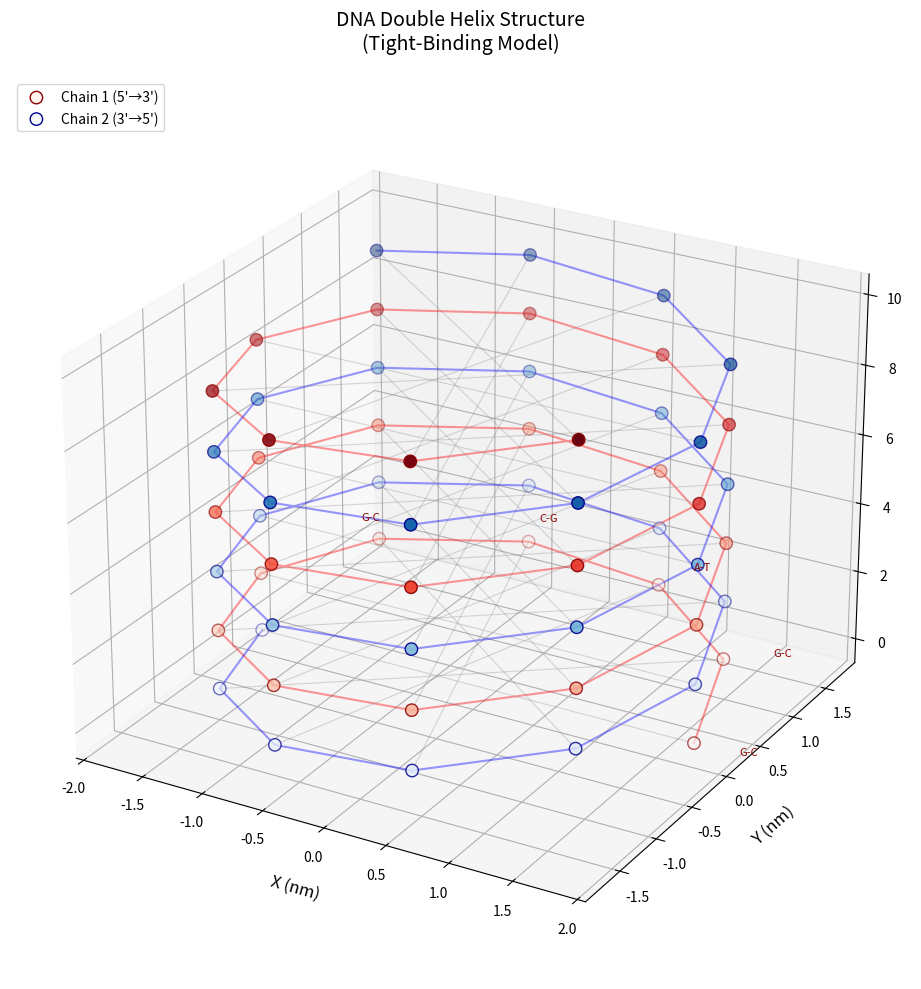
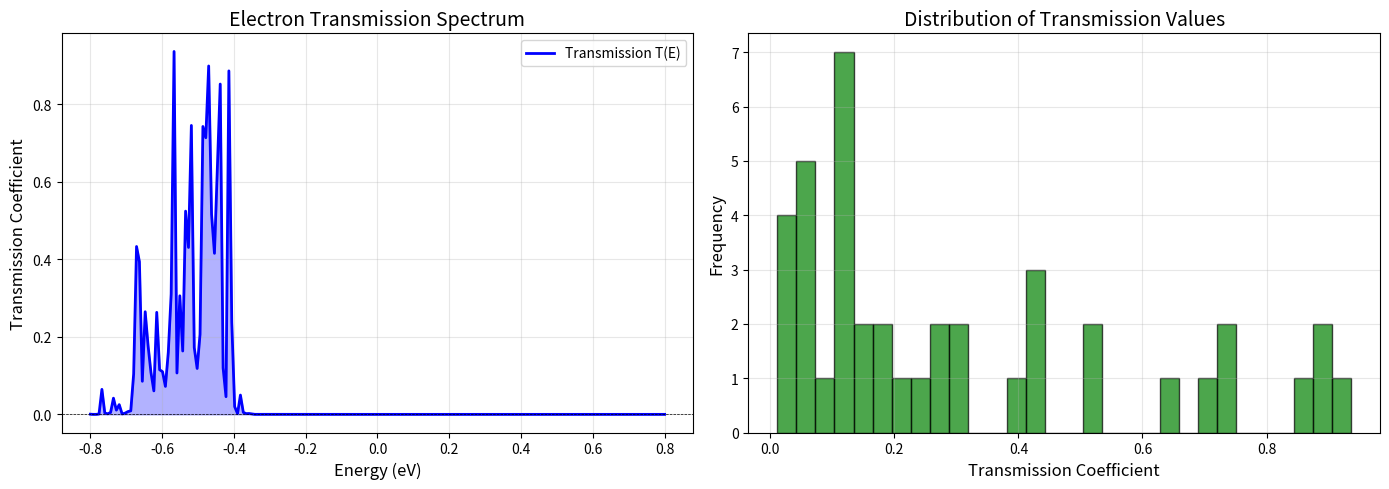
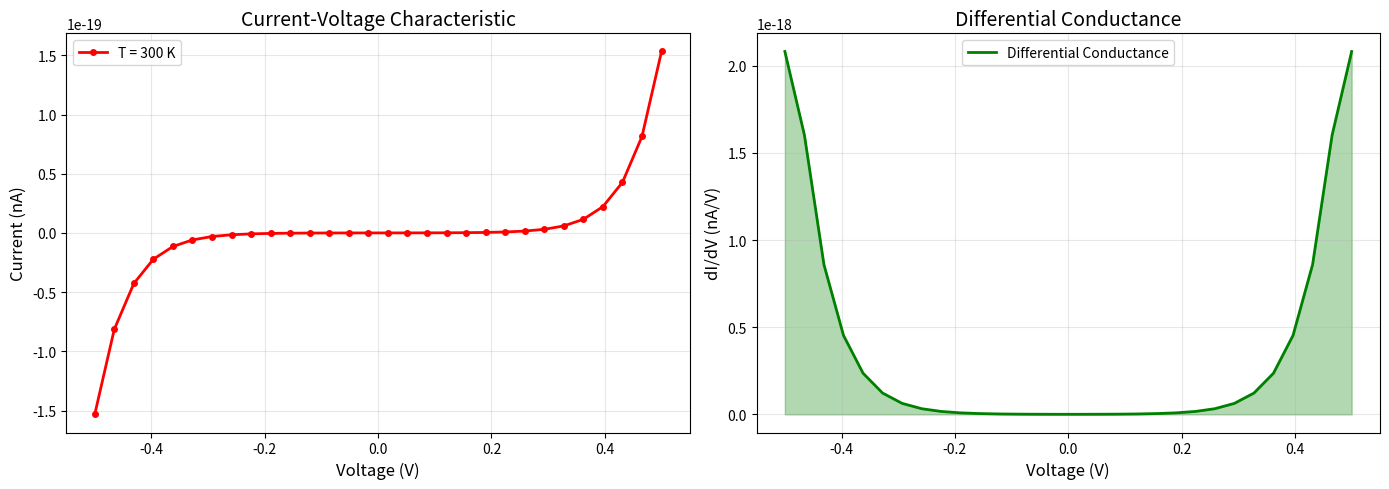
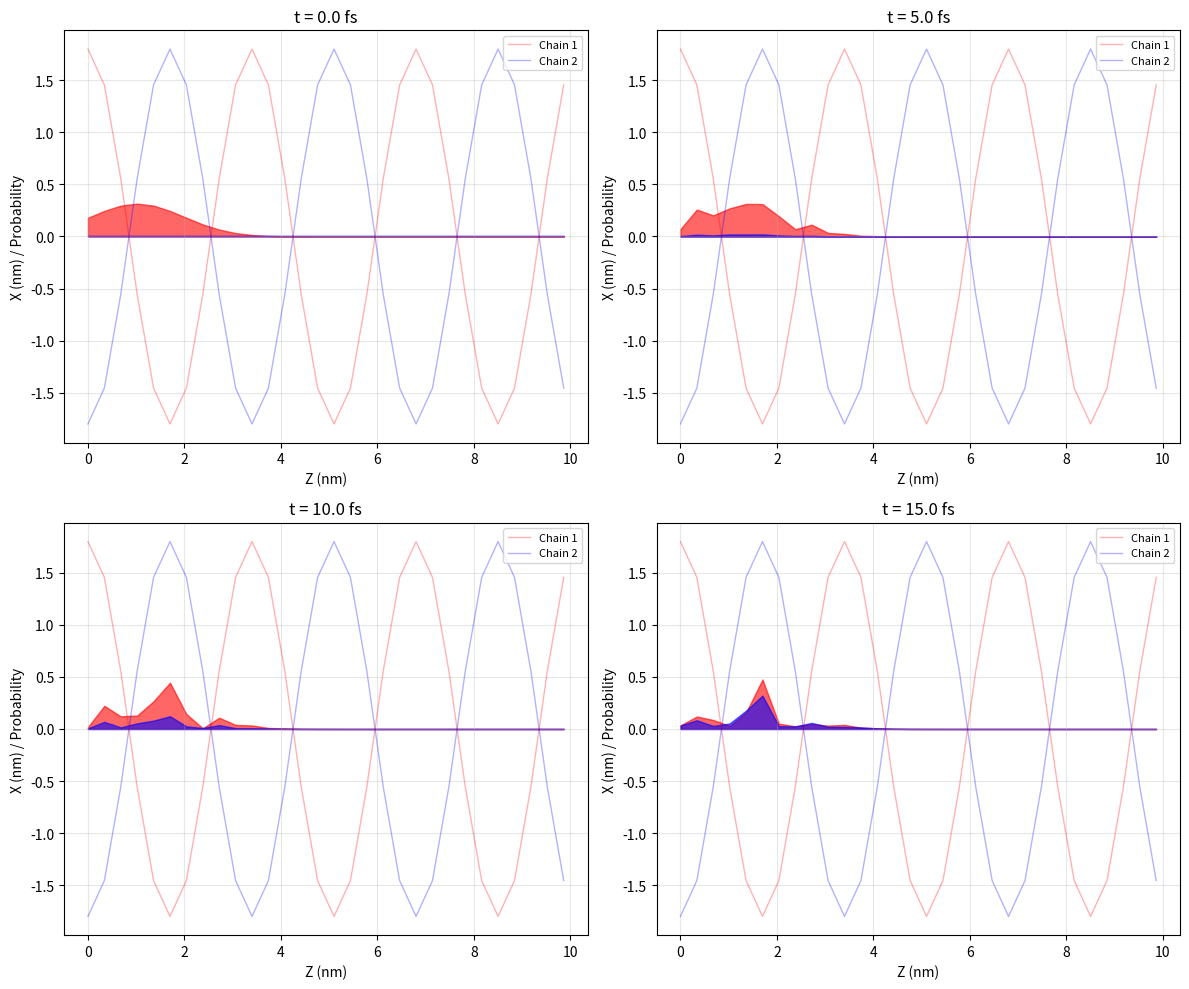
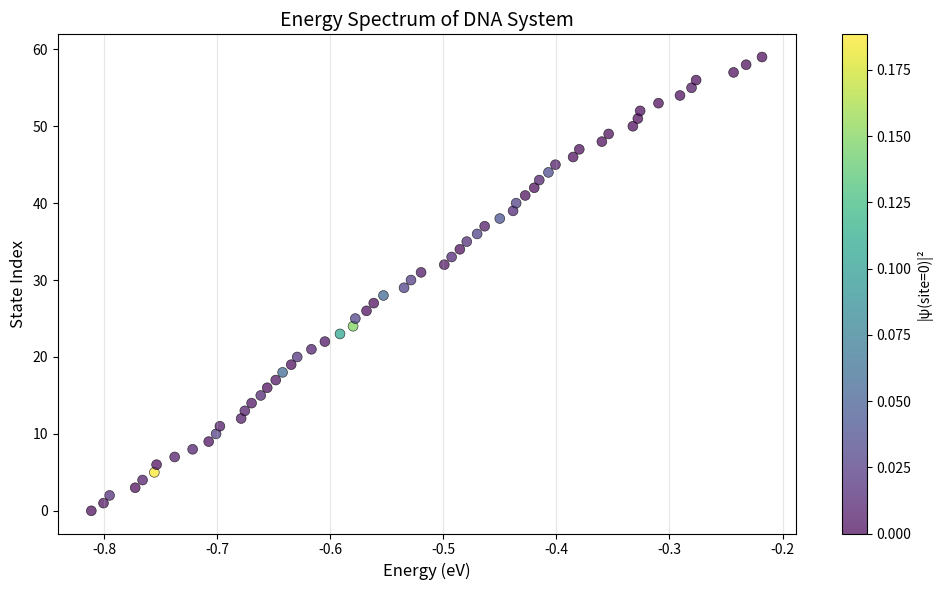

Reproduce these figures in Python, in order.
"""
DNA 双螺旋输运过程模拟 - 基于紧束缚模型和量子输运理论
===========================================================
本程序模拟电子在 DNA 双螺旋结构中的量子输运过程，包括:
1. DNA 双螺旋几何结构构建
2. 紧束缚哈密顿量构造
3. 非平衡格林函数 (NEGF) 方法计算透射系数
4. 温度相关的电流 - 电压特性
5. 波函数传播可视化

作者：AI Assistant
日期：2024
"""

import numpy as np
import matplotlib.pyplot as plt
from matplotlib import cm
from mpl_toolkits.mplot3d import Axes3D
import warnings
warnings.filterwarnings('ignore')

# ==================== 物理常数 ====================
hbar = 6.582e-16  # 约化普朗克常数 (eV·s)
e_charge = 1.602e-19  # 元电荷 (C)
kB = 8.617e-5  # 玻尔兹曼常数 (eV/K)


class DNABasePair:
    """DNA 碱基对类，存储碱基类型和能量参数"""
    
    BASE_ENERGIES = {
        'A': -0.5,  # 腺嘌呤
        'T': -0.4,  # 胸腺嘧啶
        'G': -0.6,  # 鸟嘌呤
        'C': -0.55, # 胞嘧啶
    }
    
    def __init__(self, base1='A', base2='T'):
        self.base1 = base1
        self.base2 = base2
        self.energy1 = self.BASE_ENERGIES.get(base1, -0.5)
        self.energy2 = self.BASE_ENERGIES.get(base2, -0.5)
        
    def __repr__(self):
        return f"{self.base1}-{self.base2}"


class DNAHelixBuilder:
    """DNA 双螺旋结构构建器"""
    
    def __init__(self, n_bases=20, radius=1.8, rise=0.34, twist=36.0):
        """
        参数:
            n_bases: 碱基对数量
            radius: 螺旋半径 (nm)
            rise: 每个碱基对的上升距离 (nm)
            twist: 每个碱基对的旋转角度 (度)
        """
        self.n_bases = n_bases
        self.radius = radius
        self.rise = rise
        self.twist = np.radians(twist)
        
        # 生成碱基序列
        self.sequence = self._generate_sequence()
        
        # 计算所有位点的空间坐标
        self.positions = self._calculate_positions()
        
    def _generate_sequence(self):
        """生成随机 DNA 序列"""
        bases = ['A', 'T', 'G', 'C']
        sequence = []
        for i in range(self.n_bases):
            if i % 2 == 0:
                b1 = np.random.choice(bases)
                if b1 == 'A':
                    b2 = 'T'
                elif b1 == 'T':
                    b2 = 'A'
                elif b1 == 'G':
                    b2 = 'C'
                else:
                    b2 = 'G'
            else:
                b2 = np.random.choice(bases)
                if b2 == 'A':
                    b1 = 'T'
                elif b2 == 'T':
                    b1 = 'A'
                elif b2 == 'G':
                    b1 = 'C'
                else:
                    b1 = 'G'
            sequence.append(DNABasePair(b1, b2))
        return sequence
    
    def _calculate_positions(self):
        """计算所有原子的三维坐标"""
        positions_chain1 = []
        positions_chain2 = []
        
        for i in range(self.n_bases):
            z = i * self.rise
            theta = i * self.twist
            
            # 链 1 的坐标
            x1 = self.radius * np.cos(theta)
            y1 = self.radius * np.sin(theta)
            positions_chain1.append(np.array([x1, y1, z]))
            
            # 链 2 的坐标 (相位差π)
            x2 = self.radius * np.cos(theta + np.pi)
            y2 = self.radius * np.sin(theta + np.pi)
            positions_chain2.append(np.array([x2, y2, z]))
            
        return {'chain1': positions_chain1, 'chain2': positions_chain2}
    
    def get_coordinates(self):
        """返回所有坐标用于可视化"""
        chain1 = np.array(self.positions['chain1'])
        chain2 = np.array(self.positions['chain2'])
        return chain1, chain2


class TightBindingHamiltonian:
    """紧束缚哈密顿量构造器"""
    
    def __init__(self, dna_builder, t_intra=0.1, t_inter=0.05, t_stack=0.08):
        """
        参数:
            dna_builder: DNAHelixBuilder 实例
            t_intra: 链内跃迁积分 (eV)
            t_inter: 链间跃迁积分 (碱基配对，eV)
            t_stack: π-π堆叠跃迁积分 (eV)
        """
        self.dna = dna_builder
        self.n_sites = 2 * dna_builder.n_bases  # 两条链
        self.t_intra = t_intra
        self.t_inter = t_inter
        self.t_stack = t_stack
        
        # 构造哈密顿量矩阵
        self.H = self._build_hamiltonian()
        
    def _build_hamiltonian(self):
        """构建紧束缚哈密顿量矩阵"""
        H = np.zeros((self.n_sites, self.n_sites), dtype=complex)
        n = self.dna.n_bases
        
        for i in range(n):
            # 对角项 - 位点能量
            base_pair = self.dna.sequence[i]
            H[i, i] = base_pair.energy1  # 链 1
            H[i + n, i + n] = base_pair.energy2  # 链 2
            
            # 链间耦合 (碱基配对)
            H[i, i + n] = -self.t_inter
            H[i + n, i] = -self.t_inter
            
            # 链内耦合 (相邻碱基)
            if i < n - 1:
                H[i, i + 1] = -self.t_intra
                H[i + 1, i] = -self.t_intra
                H[i + n, i + n + 1] = -self.t_intra
                H[i + n + 1, i + n] = -self.t_intra
                
        return H
    
    def get_eigenstates(self):
        """计算本征态和本征值"""
        eigenvalues, eigenvectors = np.linalg.eigh(self.H)
        return eigenvalues, eigenvectors


class NEGFTransport:
    """非平衡格林函数输运计算器"""
    
    def __init__(self, hamiltonian, n_lead_sites=5):
        """
        参数:
            hamiltonian: TightBindingHamiltonian 实例
            n_lead_sites: 引线区域格点数
        """
        self.H = hamiltonian.H
        self.n_sites = hamiltonian.n_sites
        self.n_lead = n_lead_sites
        
        # 定义引线耦合区域
        self.left_region = list(range(n_lead_sites))
        self.right_region = list(range(self.n_sites - n_lead_sites, self.n_sites))
        
        # 构造引线自能
        self.gamma_L = self._construct_coupling(self.left_region)
        self.gamma_R = self._construct_coupling(self.right_region)
        
    def _construct_coupling(self, region):
        """构造引线 - 样品耦合矩阵"""
        Gamma = np.zeros_like(self.H)
        coupling_strength = 0.1
        
        for idx in region:
            Gamma[idx, idx] = coupling_strength
            
        return Gamma
    
    def retarded_green(self, energy):
        """计算推迟格林函数 G^r(E)"""
        E = energy * np.eye(self.n_sites)
        Sigma_L = -0.5j * self.gamma_L
        Sigma_R = -0.5j * self.gamma_R
        
        G_r = np.linalg.inv(E - self.H - Sigma_L - Sigma_R)
        return G_r
    
    def transmission(self, energy):
        """计算透射系数 T(E)"""
        G_r = self.retarded_green(energy)
        G_a = G_r.conj().T  # 超前格林函数
        
        # Fisher-Lee 关系
        T_matrix = self.gamma_L @ G_r @ self.gamma_R @ G_a
        T = np.real(np.trace(T_matrix))
        
        return T
    
    def calculate_transmission_spectrum(self, energy_range=(-1.0, 1.0), n_points=200):
        """计算透射谱"""
        energies = np.linspace(energy_range[0], energy_range[1], n_points)
        transmission = []
        
        for E in energies:
            try:
                T = self.transmission(E)
                transmission.append(T)
            except:
                transmission.append(0.0)
                
        return energies, np.array(transmission)
    
    def calculate_current(self, voltage, temperature=300):
        """
        计算电流 - 电压特性
        使用 Landauer-Büttiker 公式的简化版本
        """
        # 使用数值积分的简化方法，避免 scipy.integrate.quad 的高计算成本
        n_energy_points = 50
        E_min, E_max = -1.5, 1.5
        energies = np.linspace(E_min, E_max, n_energy_points)
        
        integral = 0.0
        dE = (E_max - E_min) / (n_energy_points - 1)
        
        for E in energies:
            T_E = self.transmission(E)
            f_L = 1.0 / (1.0 + np.exp((E - voltage/2) / (kB * temperature + 1e-10)))
            f_R = 1.0 / (1.0 + np.exp((E + voltage/2) / (kB * temperature + 1e-10)))
            integral += T_E * (f_L - f_R) * dE
        
        # I = (2e/h) * ∫ T(E)[f_L(E) - f_R(E)] dE
        G0 = 2 * e_charge**2 / hbar  # 电导量子
        current = integral * G0 / (2 * np.pi)
        
        return current
    
    def iv_characteristic(self, voltage_range=(-1.0, 1.0), n_points=50, temperature=300):
        """计算 I-V 特性曲线"""
        voltages = np.linspace(voltage_range[0], voltage_range[1], n_points)
        currents = []
        
        print("计算 I-V 特性...")
        for V in voltages:
            I = self.calculate_current(V, temperature)
            currents.append(I)
            print(f"  V = {V:.2f} V, I = {I*1e9:.4f} nA", end='\r')
            
        print()
        return voltages, np.array(currents)


class WavePacketPropagator:
    """波包传播模拟器"""
    
    def __init__(self, hamiltonian):
        self.H = hamiltonian.H
        self.n_sites = hamiltonian.n_sites
        self.dt = 0.1  # 时间步长 (fs)
        
    def initial_wavepacket(self, site=0, width=3):
        """构造初始高斯波包"""
        psi0 = np.zeros(self.n_sites, dtype=complex)
        
        for i in range(self.n_sites):
            psi0[i] = np.exp(-(i - site)**2 / (2 * width**2))
            psi0[i] *= np.exp(1j * 0.5 * i)  # 添加初始动量
            
        # 归一化
        psi0 /= np.sqrt(np.sum(np.abs(psi0)**2))
        return psi0
    
    def propagate(self, psi0, n_steps=100):
        """
        使用时间演化算符传播波包
        ψ(t+dt) = exp(-iH·dt/ℏ) ψ(t)
        使用 Crank-Nicolson 方法
        """
        psi = psi0.copy()
        history = [psi.copy()]
        
        # Crank-Nicolson 算符
        U = np.linalg.inv(np.eye(self.n_sites) + 0.5j * self.H * self.dt) @ \
            (np.eye(self.n_sites) - 0.5j * self.H * self.dt)
        
        for step in range(n_steps):
            psi = U @ psi
            history.append(psi.copy())
            
        return np.array(history)
    
    def plot_propagation(self, history, dna_coords, save_path='wavepacket_propagation.png'):
        """绘制波包传播过程"""
        chain1, chain2 = dna_coords
        n_frames = min(len(history), 20)
        frame_step = max(1, len(history) // n_frames)
        
        fig, axes = plt.subplots(2, 2, figsize=(12, 10))
        axes = axes.flatten()
        
        # 选择几个时间点展示
        times_to_show = [0, len(history)//3, 2*len(history)//3, len(history)-1]
        
        for idx, t_idx in enumerate(times_to_show):
            if idx >= 4:
                break
                
            ax = axes[idx]
            psi_t = history[t_idx]
            
            # 计算概率密度
            prob = np.abs(psi_t)**2
            prob_chain1 = prob[:self.n_sites//2]
            prob_chain2 = prob[self.n_sites//2:]
            
            # 绘制 DNA 骨架
            ax.plot(chain1[:, 2], chain1[:, 0], 'r-', alpha=0.3, linewidth=1, label='Chain 1')
            ax.plot(chain2[:, 2], chain2[:, 0], 'b-', alpha=0.3, linewidth=1, label='Chain 2')
            
            # 绘制概率分布
            ax.fill_between(chain1[:, 2], prob_chain1 * 2, alpha=0.6, color='red')
            ax.fill_between(chain2[:, 2], prob_chain2 * 2, alpha=0.6, color='blue')
            
            ax.set_xlabel('Z (nm)', fontsize=10)
            ax.set_ylabel('X (nm) / Probability', fontsize=10)
            ax.set_title(f't = {t_idx * self.dt:.1f} fs', fontsize=12)
            ax.legend(loc='upper right', fontsize=8)
            ax.grid(True, alpha=0.3)
        
        plt.tight_layout()
        plt.savefig(save_path, dpi=150)
        print(f"波包传播图已保存为 '{save_path}'")
        plt.close()


def visualize_dna_structure(dna_builder, save_path='dna_helix_structure.png'):
    """可视化 DNA 双螺旋结构"""
    chain1, chain2 = dna_builder.get_coordinates()
    
    fig = plt.figure(figsize=(12, 10))
    ax = fig.add_subplot(111, projection='3d')
    
    # 绘制两条链
    ax.scatter(chain1[:, 0], chain1[:, 1], chain1[:, 2], 
               c=chain1[:, 2], cmap='Reds', s=80, label='Chain 1 (5\'→3\')', 
               depthshade=True, edgecolors='darkred')
    ax.scatter(chain2[:, 0], chain2[:, 1], chain2[:, 2], 
               c=chain2[:, 2], cmap='Blues', s=80, label='Chain 2 (3\'→5\')', 
               depthshade=True, edgecolors='darkblue')
    
    # 绘制螺旋线
    ax.plot(chain1[:, 0], chain1[:, 1], chain1[:, 2], 'r-', alpha=0.4, linewidth=1.5)
    ax.plot(chain2[:, 0], chain2[:, 1], chain2[:, 2], 'b-', alpha=0.4, linewidth=1.5)
    
    # 绘制碱基对连接
    for i in range(len(chain1)):
        ax.plot([chain1[i, 0], chain2[i, 0]], 
                [chain1[i, 1], chain2[i, 1]], 
                [chain1[i, 2], chain2[i, 2]], 
                'gray', alpha=0.3, linewidth=0.8)
    
    # 标注序列信息
    for i in range(min(5, len(dna_builder.sequence))):
        base_pair = dna_builder.sequence[i]
        ax.text(chain1[i, 0]*1.2, chain1[i, 1]*1.2, chain1[i, 2], 
                f'{base_pair}', fontsize=8, color='darkred')
    
    ax.set_xlabel('X (nm)', fontsize=12, labelpad=10)
    ax.set_ylabel('Y (nm)', fontsize=12, labelpad=10)
    ax.set_zlabel('Z (nm)', fontsize=12, labelpad=10)
    ax.set_title('DNA Double Helix Structure\n(Tight-Binding Model)', fontsize=14, pad=20)
    ax.legend(loc='upper left', fontsize=10)
    
    # 设置视角
    ax.view_init(elev=25, azim=-60)
    
    plt.tight_layout()
    plt.savefig(save_path, dpi=150)
    print(f"DNA 结构图已保存为 '{save_path}'")
    plt.close()


def plot_transmission_spectrum(energies, transmission, save_path='transmission_spectrum.png'):
    """绘制透射谱"""
    fig, (ax1, ax2) = plt.subplots(1, 2, figsize=(14, 5))
    
    # 透射谱
    ax1.plot(energies, transmission, 'b-', linewidth=2, label='Transmission T(E)')
    ax1.fill_between(energies, transmission, alpha=0.3, color='blue')
    ax1.set_xlabel('Energy (eV)', fontsize=12)
    ax1.set_ylabel('Transmission Coefficient', fontsize=12)
    ax1.set_title('Electron Transmission Spectrum', fontsize=14)
    ax1.grid(True, alpha=0.3)
    ax1.axhline(y=0, color='k', linestyle='--', linewidth=0.5)
    ax1.legend(fontsize=10)
    
    # 透射系数的统计分布
    ax2.hist(transmission[transmission > 0.01], bins=30, color='green', 
             alpha=0.7, edgecolor='black')
    ax2.set_xlabel('Transmission Coefficient', fontsize=12)
    ax2.set_ylabel('Frequency', fontsize=12)
    ax2.set_title('Distribution of Transmission Values', fontsize=14)
    ax2.grid(True, alpha=0.3)
    
    plt.tight_layout()
    plt.savefig(save_path, dpi=150)
    print(f"透射谱图已保存为 '{save_path}'")
    plt.close()


def plot_iv_curve(voltages, currents, temperature=300, save_path='iv_characteristic.png'):
    """绘制 I-V 特性曲线"""
    fig, (ax1, ax2) = plt.subplots(1, 2, figsize=(14, 5))
    
    # I-V 曲线
    ax1.plot(voltages, currents * 1e9, 'ro-', linewidth=2, markersize=4, label=f'T = {temperature} K')
    ax1.set_xlabel('Voltage (V)', fontsize=12)
    ax1.set_ylabel('Current (nA)', fontsize=12)
    ax1.set_title('Current-Voltage Characteristic', fontsize=14)
    ax1.grid(True, alpha=0.3)
    ax1.legend(fontsize=10)
    
    # 微分电导
    dI_dV = np.gradient(currents, voltages)
    ax2.plot(voltages, dI_dV * 1e9, 'g-', linewidth=2, label='Differential Conductance')
    ax2.fill_between(voltages, dI_dV * 1e9, alpha=0.3, color='green')
    ax2.set_xlabel('Voltage (V)', fontsize=12)
    ax2.set_ylabel('dI/dV (nA/V)', fontsize=12)
    ax2.set_title('Differential Conductance', fontsize=14)
    ax2.grid(True, alpha=0.3)
    ax2.legend(fontsize=10)
    
    plt.tight_layout()
    plt.savefig(save_path, dpi=150)
    print(f"I-V 特性曲线已保存为 '{save_path}'")
    plt.close()


def main():
    """主程序"""
    print("=" * 70)
    print("DNA 双螺旋量子输运模拟系统")
    print("=" * 70)
    print()
    
    # 设置随机种子以保证可重复性
    np.random.seed(42)
    
    # ========== 1. 构建 DNA 结构 ==========
    print("[1/5] 构建 DNA 双螺旋结构...")
    n_bases = 30
    dna_builder = DNAHelixBuilder(
        n_bases=n_bases,
        radius=1.8,      # nm
        rise=0.34,       # nm
        twist=36.0       # 度
    )
    print(f"   ✓ 碱基对数量：{n_bases}")
    print(f"   ✓ 螺旋半径：{dna_builder.radius} nm")
    print(f"   ✓ 螺距：{360/dna_builder.twist*180/np.pi:.1f} 碱基对/圈")
    print()
    
    # 可视化结构
    visualize_dna_structure(dna_builder)
    print()
    
    # ========== 2. 构建紧束缚哈密顿量 ==========
    print("[2/5] 构建紧束缚哈密顿量...")
    hamiltonian = TightBindingHamiltonian(
        dna_builder,
        t_intra=0.10,    # eV
        t_inter=0.05,    # eV
        t_stack=0.08     # eV
    )
    print(f"   ✓ 系统维度：{hamiltonian.n_sites} × {hamiltonian.n_sites}")
    print(f"   ✓ 链内跃迁：{hamiltonian.t_intra} eV")
    print(f"   ✓ 链间跃迁：{hamiltonian.t_inter} eV")
    print()
    
    # 计算本征态
    eigenvalues, eigenvectors = hamiltonian.get_eigenstates()
    print(f"   ✓ 能量范围：[{eigenvalues.min():.3f}, {eigenvalues.max():.3f}] eV")
    print()
    
    # ========== 3. NEGF 输运计算 ==========
    print("[3/5] 计算量子输运性质 (NEGF 方法)...")
    transport = NEGFTransport(hamiltonian, n_lead_sites=5)
    
    # 透射谱
    energies, transmission = transport.calculate_transmission_spectrum(
        energy_range=(-0.8, 0.8), 
        n_points=200
    )
    plot_transmission_spectrum(energies, transmission)
    
    valid_T = transmission[transmission > 0.001]
    if len(valid_T) > 0:
        print(f"   ✓ 最大透射系数：{valid_T.max():.4f}")
        print(f"   ✓ 平均透射系数：{valid_T.mean():.4f}")
    print()
    
    # ========== 4. I-V 特性 ==========
    print("[4/5] 计算电流 - 电压特性...")
    temperature = 300  # K
    voltages, currents = transport.iv_characteristic(
        voltage_range=(-0.5, 0.5),
        n_points=30,
        temperature=temperature
    )
    plot_iv_curve(voltages, currents, temperature)
    print(f"   ✓ 温度：{temperature} K")
    print(f"   ✓ 最大电流：{currents.max()*1e9:.4f} nA")
    print()
    
    # ========== 5. 波包传播模拟 ==========
    print("[5/5] 模拟电子波包传播...")
    propagator = WavePacketPropagator(hamiltonian)
    psi0 = propagator.initial_wavepacket(site=3, width=4)
    history = propagator.propagate(psi0, n_steps=150)
    propagator.plot_propagation(history, dna_builder.get_coordinates())
    print(f"   ✓ 传播时间：{len(history) * propagator.dt:.1f} fs")
    print(f"   ✓ 时间步长：{propagator.dt} fs")
    print()
    
    # ========== 总结 ==========
    print("=" * 70)
    print("模拟完成！生成的文件:")
    print("  1. dna_helix_structure.png    - DNA 双螺旋三维结构")
    print("  2. transmission_spectrum.png  - 电子透射谱")
    print("  3. iv_characteristic.png      - I-V 特性曲线")
    print("  4. wavepacket_propagation.png - 波包传播过程")
    print("=" * 70)
    
    # 绘制能级图
    fig, ax = plt.subplots(figsize=(10, 6))
    y_pos = np.arange(len(eigenvalues))
    colors = np.abs(eigenvectors[0, :])**2  # 用第一个位点的权重着色
    
    scatter = ax.scatter(eigenvalues, y_pos, c=colors, cmap='viridis', 
                         s=50, alpha=0.7, edgecolors='k', linewidth=0.5)
    ax.set_xlabel('Energy (eV)', fontsize=12)
    ax.set_ylabel('State Index', fontsize=12)
    ax.set_title('Energy Spectrum of DNA System', fontsize=14)
    ax.grid(True, alpha=0.3, axis='x')
    
    cbar = plt.colorbar(scatter)
    cbar.set_label('|ψ(site=0)|²', fontsize=10)
    
    plt.tight_layout()
    plt.savefig('energy_spectrum.png', dpi=150)
    print("  5. energy_spectrum.png        - 能级结构图")
    plt.close()
    
    print()
    print("所有结果已保存至当前目录。")


if __name__ == "__main__":
    main()
